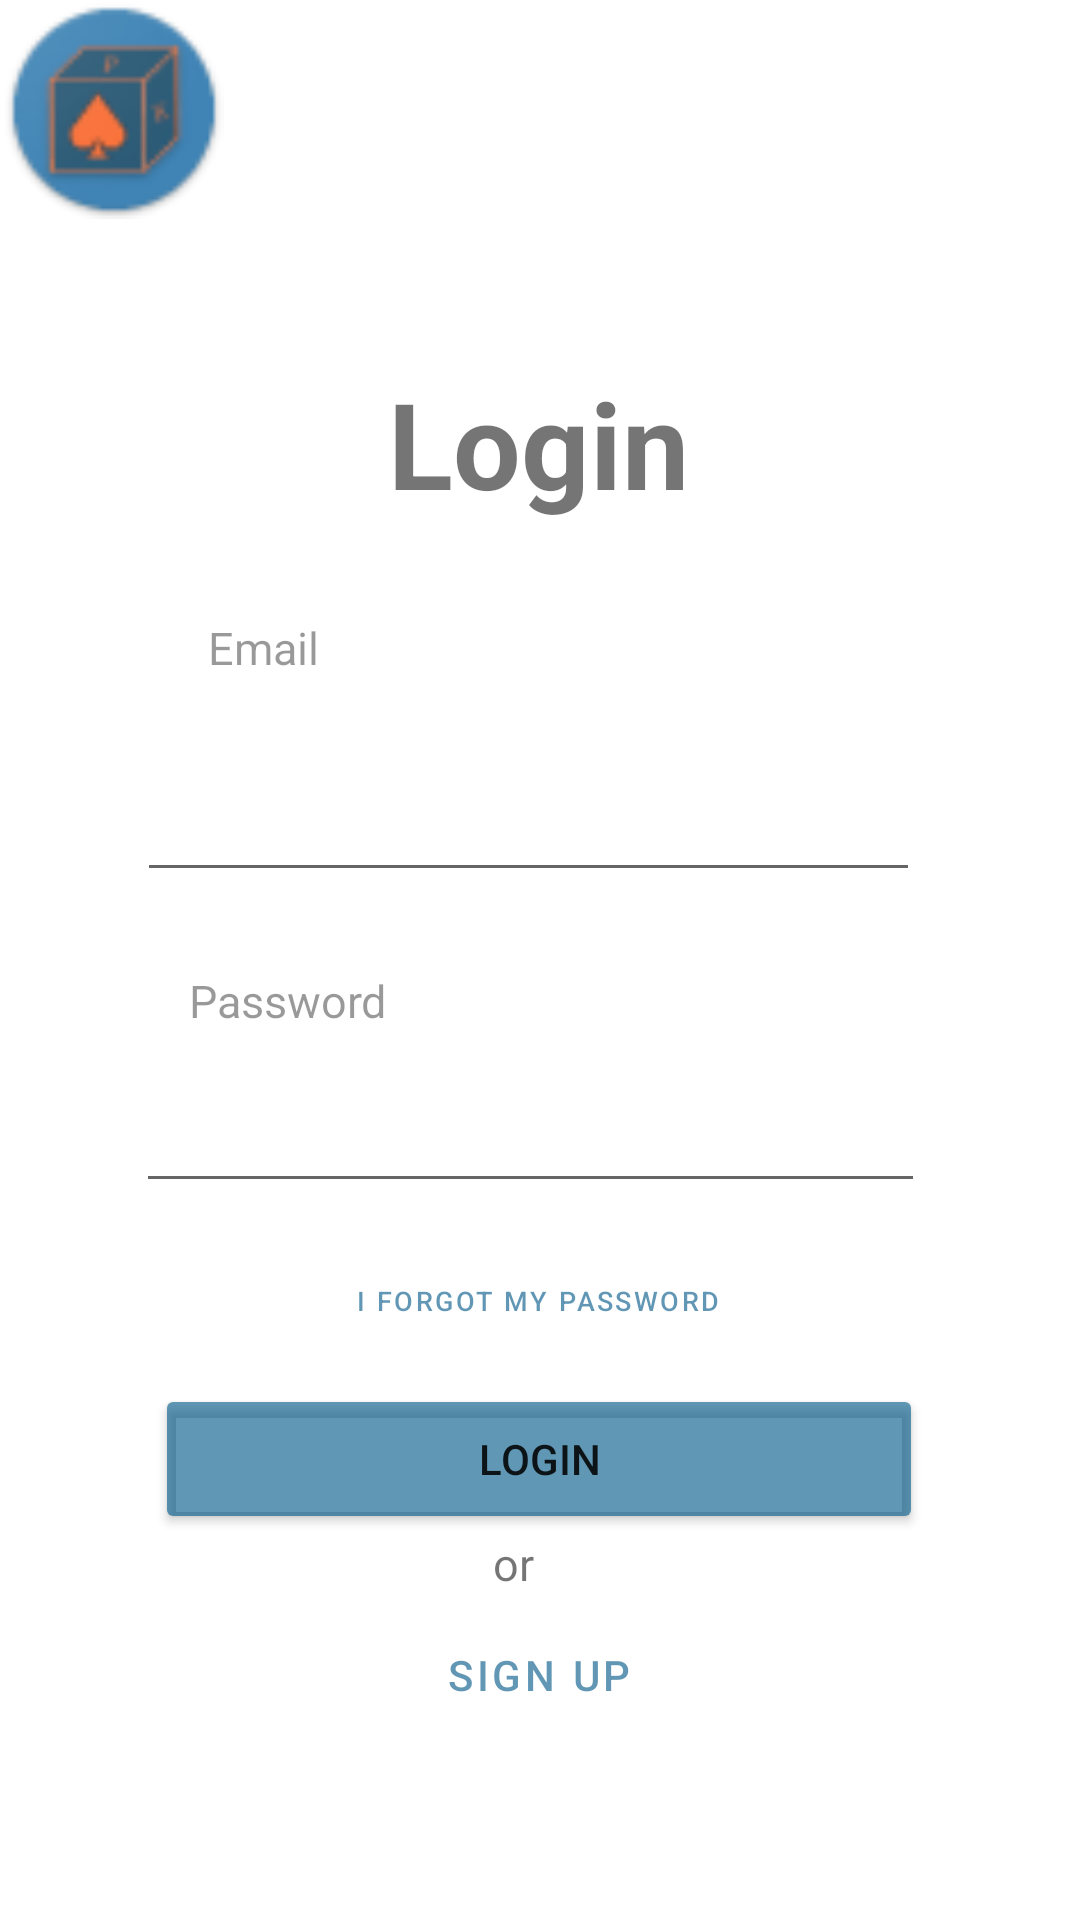

This screen was rendered from an Android layout file. Write that file and the resources it references.
<!-- AndroidManifest.xml: application theme Theme.Kaiju -->
<!-- res/layout/activity_login.xml -->
<?xml version="1.0" encoding="utf-8"?>
<androidx.constraintlayout.widget.ConstraintLayout xmlns:android="http://schemas.android.com/apk/res/android"
    xmlns:app="http://schemas.android.com/apk/res-auto"
    xmlns:tools="http://schemas.android.com/tools"
    android:layout_width="match_parent"
    android:layout_height="match_parent"
    tools:context=".views.Login">

    <TextView
        android:id="@+id/textView3"
        android:layout_width="wrap_content"
        android:layout_height="wrap_content"
        android:text="Login"
        android:textSize="40dp"
        android:textStyle="bold"
        app:layout_constraintBottom_toBottomOf="parent"
        app:layout_constraintEnd_toEndOf="parent"
        app:layout_constraintHorizontal_bias="0.498"
        app:layout_constraintStart_toStartOf="parent"
        app:layout_constraintTop_toTopOf="parent"
        app:layout_constraintVertical_bias="0.206" />

    <TextView
        android:id="@+id/textView4"
        android:layout_width="wrap_content"
        android:layout_height="wrap_content"
        android:text="Email"
        android:textColor="@color/black_overlay"
        android:textSize="15dp"
        app:layout_constraintBottom_toBottomOf="parent"
        app:layout_constraintEnd_toEndOf="parent"
        app:layout_constraintHorizontal_bias="0.215"
        app:layout_constraintStart_toStartOf="parent"
        app:layout_constraintTop_toTopOf="parent"
        app:layout_constraintVertical_bias="0.332" />

    <EditText
        android:id="@+id/etPassword"
        android:layout_width="263dp"
        android:layout_height="41dp"
        android:ems="10"
        android:inputType="textPassword"
        app:layout_constraintBottom_toBottomOf="parent"
        app:layout_constraintEnd_toEndOf="parent"
        app:layout_constraintHorizontal_bias="0.466"
        app:layout_constraintStart_toStartOf="parent"
        app:layout_constraintTop_toTopOf="parent"
        app:layout_constraintVertical_bias="0.601" />

    <EditText
        android:id="@+id/etEmailL"
        android:layout_width="261dp"
        android:layout_height="41dp"
        android:ems="10"
        android:inputType="textPersonName"
        app:layout_constraintBottom_toBottomOf="parent"
        app:layout_constraintEnd_toEndOf="parent"
        app:layout_constraintHorizontal_bias="0.46"
        app:layout_constraintStart_toStartOf="parent"
        app:layout_constraintTop_toTopOf="parent"
        app:layout_constraintVertical_bias="0.428" />

    <TextView
        android:id="@+id/textView5"
        android:layout_width="wrap_content"
        android:layout_height="wrap_content"
        android:text="Password"
        android:textColor="@color/black_overlay"
        android:textSize="15dp"
        app:layout_constraintBottom_toBottomOf="parent"
        app:layout_constraintEnd_toEndOf="parent"
        app:layout_constraintHorizontal_bias="0.214"
        app:layout_constraintStart_toStartOf="parent"
        app:layout_constraintTop_toTopOf="parent"
        app:layout_constraintVertical_bias="0.522" />

    <Button
        android:id="@+id/btLogin"
        android:layout_width="256dp"
        android:layout_height="50dp"
        android:backgroundTint="#9F015887"
        android:text="Login"
        app:cornerRadius="20dp"
        app:layout_constraintBottom_toBottomOf="parent"
        app:layout_constraintEnd_toEndOf="parent"
        app:layout_constraintHorizontal_bias="0.496"
        app:layout_constraintStart_toStartOf="parent"
        app:layout_constraintTop_toBottomOf="@+id/etPassword"
        app:layout_constraintVertical_bias="0.32" />

    <Button
        android:id="@+id/btSignUp"
        style="?attr/materialButtonOutlinedStyle"
        android:layout_width="256dp"
        android:layout_height="50dp"
        android:text="Sign up"
        android:textColor="#9F015887"
        app:cornerRadius="20dp"
        app:layout_constraintBottom_toBottomOf="parent"
        app:layout_constraintEnd_toEndOf="parent"
        app:layout_constraintHorizontal_bias="0.496"
        app:layout_constraintStart_toStartOf="parent"
        app:layout_constraintTop_toTopOf="parent"
        app:layout_constraintVertical_bias="0.904"
        app:strokeColor="#9F015887" />

    <TextView
        android:id="@+id/textView6"
        android:layout_width="30dp"
        android:layout_height="22dp"
        android:text="or"
        android:textSize="15dp"
        app:layout_constraintBottom_toBottomOf="parent"
        app:layout_constraintEnd_toEndOf="parent"
        app:layout_constraintHorizontal_bias="0.498"
        app:layout_constraintStart_toStartOf="parent"
        app:layout_constraintTop_toTopOf="parent"
        app:layout_constraintVertical_bias="0.827" />

    <Button
        android:id="@+id/changePswd2"
        style="?attr/materialButtonOutlinedStyle"
        android:layout_width="wrap_content"
        android:layout_height="wrap_content"
        android:text="I forgot my password"
        android:textColor="#9F015887"
        android:textSize="9dp"
        app:layout_constraintBottom_toBottomOf="parent"
        app:layout_constraintEnd_toEndOf="parent"
        app:layout_constraintHorizontal_bias="0.497"
        app:layout_constraintStart_toStartOf="parent"
        app:layout_constraintTop_toTopOf="parent"
        app:layout_constraintVertical_bias="0.692"
        app:strokeColor="#FAF9F9" />

    <ImageView
        android:id="@+id/imageView2"
        android:layout_width="76dp"
        android:layout_height="73dp"
        app:srcCompat="@drawable/ic_icono"
        tools:layout_editor_absoluteX="69dp"
        tools:layout_editor_absoluteY="67dp" />

</androidx.constraintlayout.widget.ConstraintLayout>
<!-- resources referenced by this layout -->
<resources>
  <color name="black_overlay">#66000000</color>
  <!-- drawable ic_icono: png bitmap (drawable-mdpi, 3956 bytes) -->
  <style name="Theme.Kaiju" parent="Theme.MaterialComponents.DayNight.DarkActionBar">
          
          <item name="colorPrimary">@color/purple_500</item>
          <item name="colorPrimaryVariant">@color/purple_700</item>
          <item name="colorOnPrimary">@color/white</item>
          
          <item name="colorSecondary">@color/teal_200</item>
          <item name="colorSecondaryVariant">@color/teal_700</item>
          <item name="colorOnSecondary">@color/black</item>
          
          <item name="android:statusBarColor">?attr/colorPrimaryVariant</item>
          
      </style>
  <color name="purple_500">#FF6200EE</color>
  <color name="purple_700">#FF3700B3</color>
  <color name="white">#FFFFFFFF</color>
  <color name="teal_200">#FF03DAC5</color>
  <color name="teal_700">#FF018786</color>
  <color name="black">#FF000000</color>
</resources>
